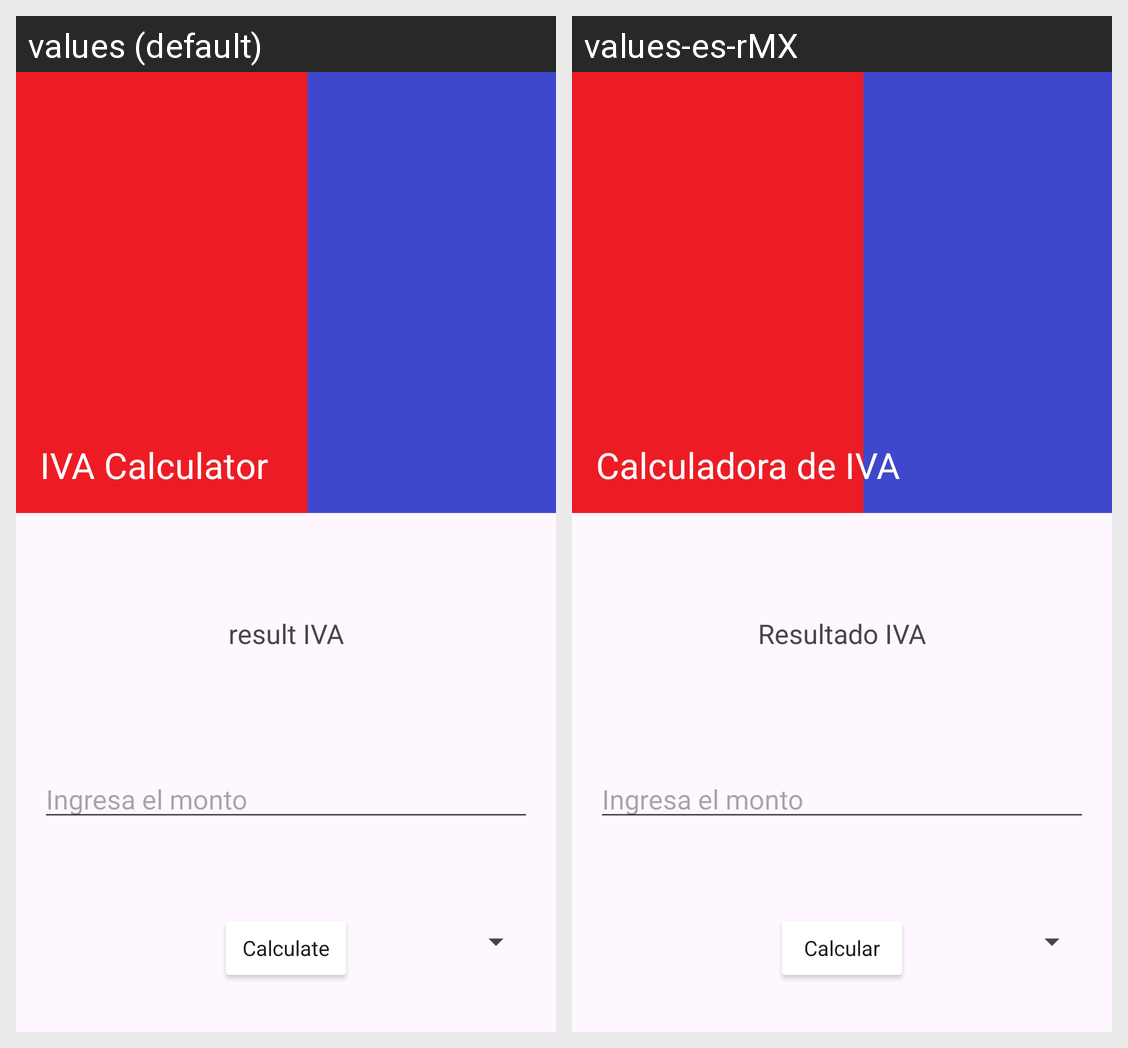

This grid shows one Android layout under two languages. Give, for every string resource on the screen, its name, the default text and each shown locale's text.
Android screen res/layout/activity_main.xml rendered under 2 locales, left to right: values (default), values-es-rMX. Device: Nexus 5 (rendered at 1080×1920; each locale shown at half size, 540×960, under a caption strip naming it); theme Theme.IvaCalculadora.
Strings drawn on this screen, with the default value and each locale's value (text and hints the layout hard-codes, and strings that could not be matched under every locale, appear in the picture but are not listed):

app_name
  values: IVA Calculator
  values-es-rMX: Calculadora de IVA

result_IVA
  values: result IVA
  values-es-rMX: Resultado IVA

calculate
  values: Calculate
  values-es-rMX: Calcular
